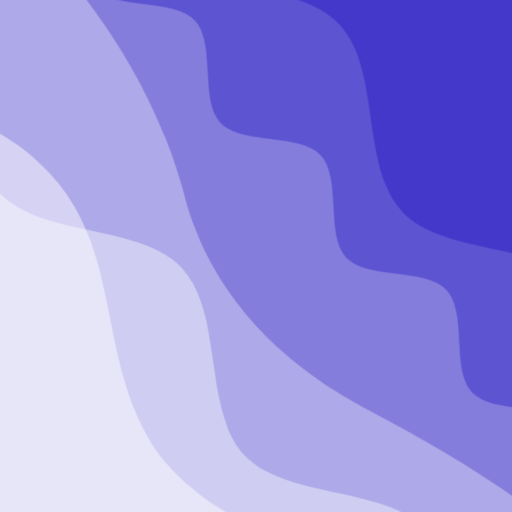
t = 0.00 s
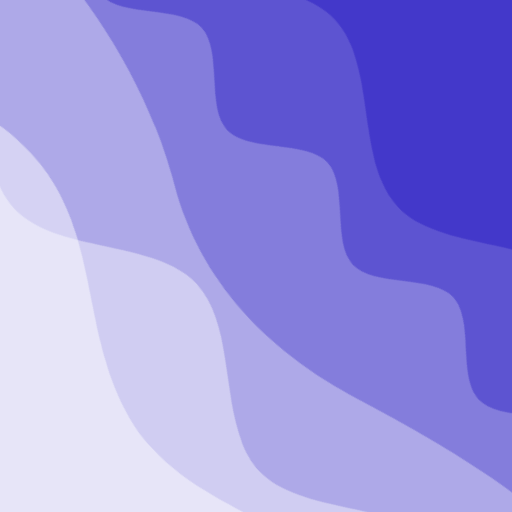
t = 2.50 s
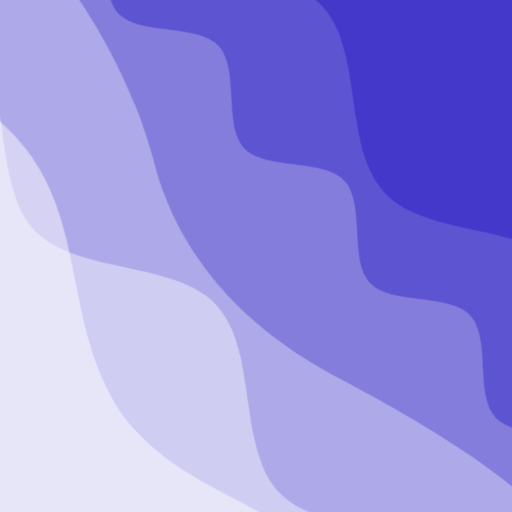
t = 5.00 s
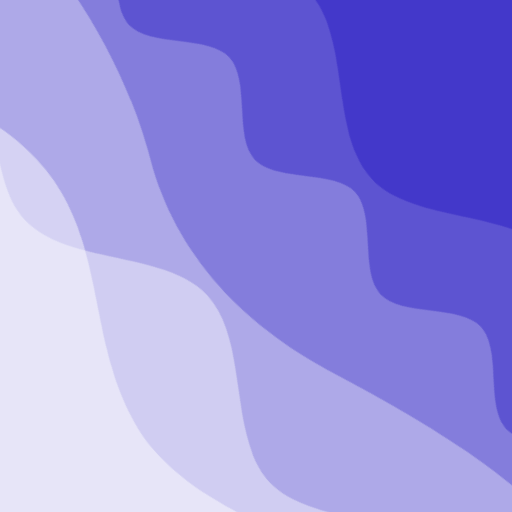
t = 7.50 s

The animated SVG that drew these frames (rendered in a browser with its animation timeline set to each time). Animation: 2 CSS @keyframes rules; frames cover the first 7.50 s, repeats indefinitely.

<svg xmlns="http://www.w3.org/2000/svg" viewBox="0 0 100 100" fill="none" shape-rendering="auto" aria-hidden="true"><!-- Generated by DiceBear (https://www.dicebear.com) --><metadata xmlns:rdf="http://www.w3.org/1999/02/22-rdf-syntax-ns#" xmlns:xsi="http://www.w3.org/2001/XMLSchema-instance" xmlns:dc="http://purl.org/dc/elements/1.1/" xmlns:dcterms="http://purl.org/dc/terms/"><rdf:RDF><rdf:Description><dc:title>Waves</dc:title><dc:creator>DiceBear</dc:creator><dc:source xsi:type="dcterms:URI">https://www.dicebear.com</dc:source><dcterms:license xsi:type="dcterms:URI">https://creativecommons.org/publicdomain/zero/1.0/</dcterms:license><dc:rights>“Waves” (https://www.dicebear.com) by “DiceBear”, licensed under “CC0 1.0” (https://creativecommons.org/publicdomain/zero/1.0/)</dc:rights></rdf:Description></rdf:RDF></metadata><defs><g id="layer-rolling-46d747a0"><path d="M0 8c12 0 23 16 35 16S58 8 70 8s23 16 35 16 23-16 35-16 23 16 35 16c8 0 17-8 25-10v116H0Z" fill="#ffffff"/></g><g id="layer-ripple-46d747a0"><path d="M0 12c6 0 12 10 18 10s12-10 18-10 12 10 18 10 12-10 18-10 12 10 18 10 12-10 18-10 12 10 18 10 12-10 18-10 12 10 18 10 12-10 18-10 12 6 20 5v113H0Z" fill="#ffffff"/></g><g id="layer-surge-46d747a0"><path d="M0 6c24 0 44 4 62 14 16 8 34 8 52 2 20-7 38-12 54-12 12 0 24 4 32 6v114H0Z" fill="#ffffff"/></g><g id="layer-swell-46d747a0"><path d="M0 24C25 24 35 0 62 0c22 0 34 20 56 22 18 1 30-10 48-10 12 0 24 6 34 8v110H0Z" fill="#ffffff"/></g><g id="body-quintet-46d747a0"><g opacity=".14"><g class="dbwa-l1"><use transform="translate(-50) translate(8.1128, -0.77493)" href="#layer-rolling-46d747a0"/></g></g><g opacity=".24"><g class="dbwa-l2"><use transform="translate(-50 17) translate(-13.7558, -1.67193)" href="#layer-ripple-46d747a0"/></g></g><g opacity=".34"><g class="dbwa-l3"><use transform="translate(-50 34) translate(21.4484, -0.96876)" href="#layer-surge-46d747a0"/></g></g><g opacity=".42"><g class="dbwa-l4"><use transform="translate(-50 51) translate(21.8734, 3.20242)" href="#layer-rolling-46d747a0"/></g></g><g opacity=".48"><g class="dbwa-l5"><use transform="translate(-50 68) translate(-1.2358, 0.42003)" href="#layer-swell-46d747a0"/></g></g></g><g id="bodyFree-default-46d747a0"><use href="#body-quintet-46d747a0"/></g><g id="rotation-free-46d747a0"><use transform="rotate(46.97, 50, 50)" href="#bodyFree-default-46d747a0"/></g><g id="animation-medium-46d747a0"><g class="dbwa-medium"/><style>svg:has(.dbwa-medium){--dbwa-t:1;--dbwa-p:running}@media (prefers-reduced-motion: no-preference){@keyframes dbwaDriftA{0%,100%{transform:translateX(0)}50%{transform:translateX(-10px)}} @keyframes dbwaDriftB{0%,100%{transform:translateX(0)}50%{transform:translateX(10px)}} .dbwa-l1{animation:dbwaDriftA calc(var(--dbwa-t,1)*20s) ease-in-out infinite} .dbwa-l2{animation:dbwaDriftB calc(var(--dbwa-t,1)*16.5s) ease-in-out infinite} .dbwa-l3{animation:dbwaDriftA calc(var(--dbwa-t,1)*13.5s) ease-in-out infinite} .dbwa-l4{animation:dbwaDriftB calc(var(--dbwa-t,1)*11s) ease-in-out infinite} .dbwa-l5{animation:dbwaDriftA calc(var(--dbwa-t,1)*9.5s) ease-in-out infinite} .dbwa-l6{animation:dbwaDriftB calc(var(--dbwa-t,1)*8s) ease-in-out infinite}.dbwa-l1,.dbwa-l2,.dbwa-l3,.dbwa-l4,.dbwa-l5,.dbwa-l6{animation-play-state:var(--dbwa-p,paused)}}</style></g><clipPath id="clip-46d747a0"><rect width="100" height="100" rx="0" ry="0"/></clipPath></defs><g clip-path="url(#clip-46d747a0)"><rect width="100" height="100" fill="#4338ca"/><use href="#rotation-free-46d747a0"/><use href="#animation-medium-46d747a0"/></g></svg>
